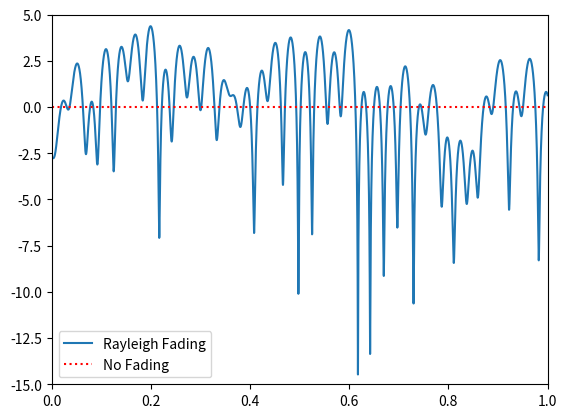

Here is the Python script that generated this plot:
import numpy as np
import matplotlib.pyplot as plt


def rayleigh_fading():
    # velocity of either TX or RX, in miles per hour
    v_mph = 60
    # convert to m/s
    v = v_mph * 0.44704

    # RF carrier frequency in Hz
    center_freq = 200e6  # 200MHz
    # max Doppler shift
    fd = v * center_freq / 3e8

    # sample rate of simulation
    Fs = 1e5

    # number of sinusoids to sum
    N = 100

    print("max Doppler shift:", fd)

    # time vector. (start, stop, step)
    t = np.arange(0, 1, 1/Fs)
    x = np.zeros(len(t))
    y = np.zeros(len(t))

    for i in range(N):
        alpha = (np.random.rand() - 0.5) * 2 * np.pi
        phi = (np.random.rand() - 0.5) * 2 * np.pi
        x = x + np.random.randn() * np.cos(2 * np.pi * fd * t * np.cos(alpha) + phi)
        y = y + np.random.randn() * np.sin(2 * np.pi * fd * t * np.cos(alpha) + phi)

    # z is the complex coefficient representing channel, you can think of this as a phase shift and magnitude scale
    # this is what you would actually use when simulating the channel
    z = (1/np.sqrt(N)) * (x + 1j * y)

    # take magnitude for the sake of plotting
    z_mag = np.abs(z)
    # convert to dB
    z_mag_dB = 10 * np.log10(z_mag)

    # Plot fading over time
    plt.plot(t, z_mag_dB)
    plt.plot([0, 1], [0, 0], ':r') # 0 dB
    plt.legend(['Rayleigh Fading', 'No Fading'])
    plt.axis([0, 1, -15, 5])
    plt.show()


if __name__ == '__main__':
    rayleigh_fading()
